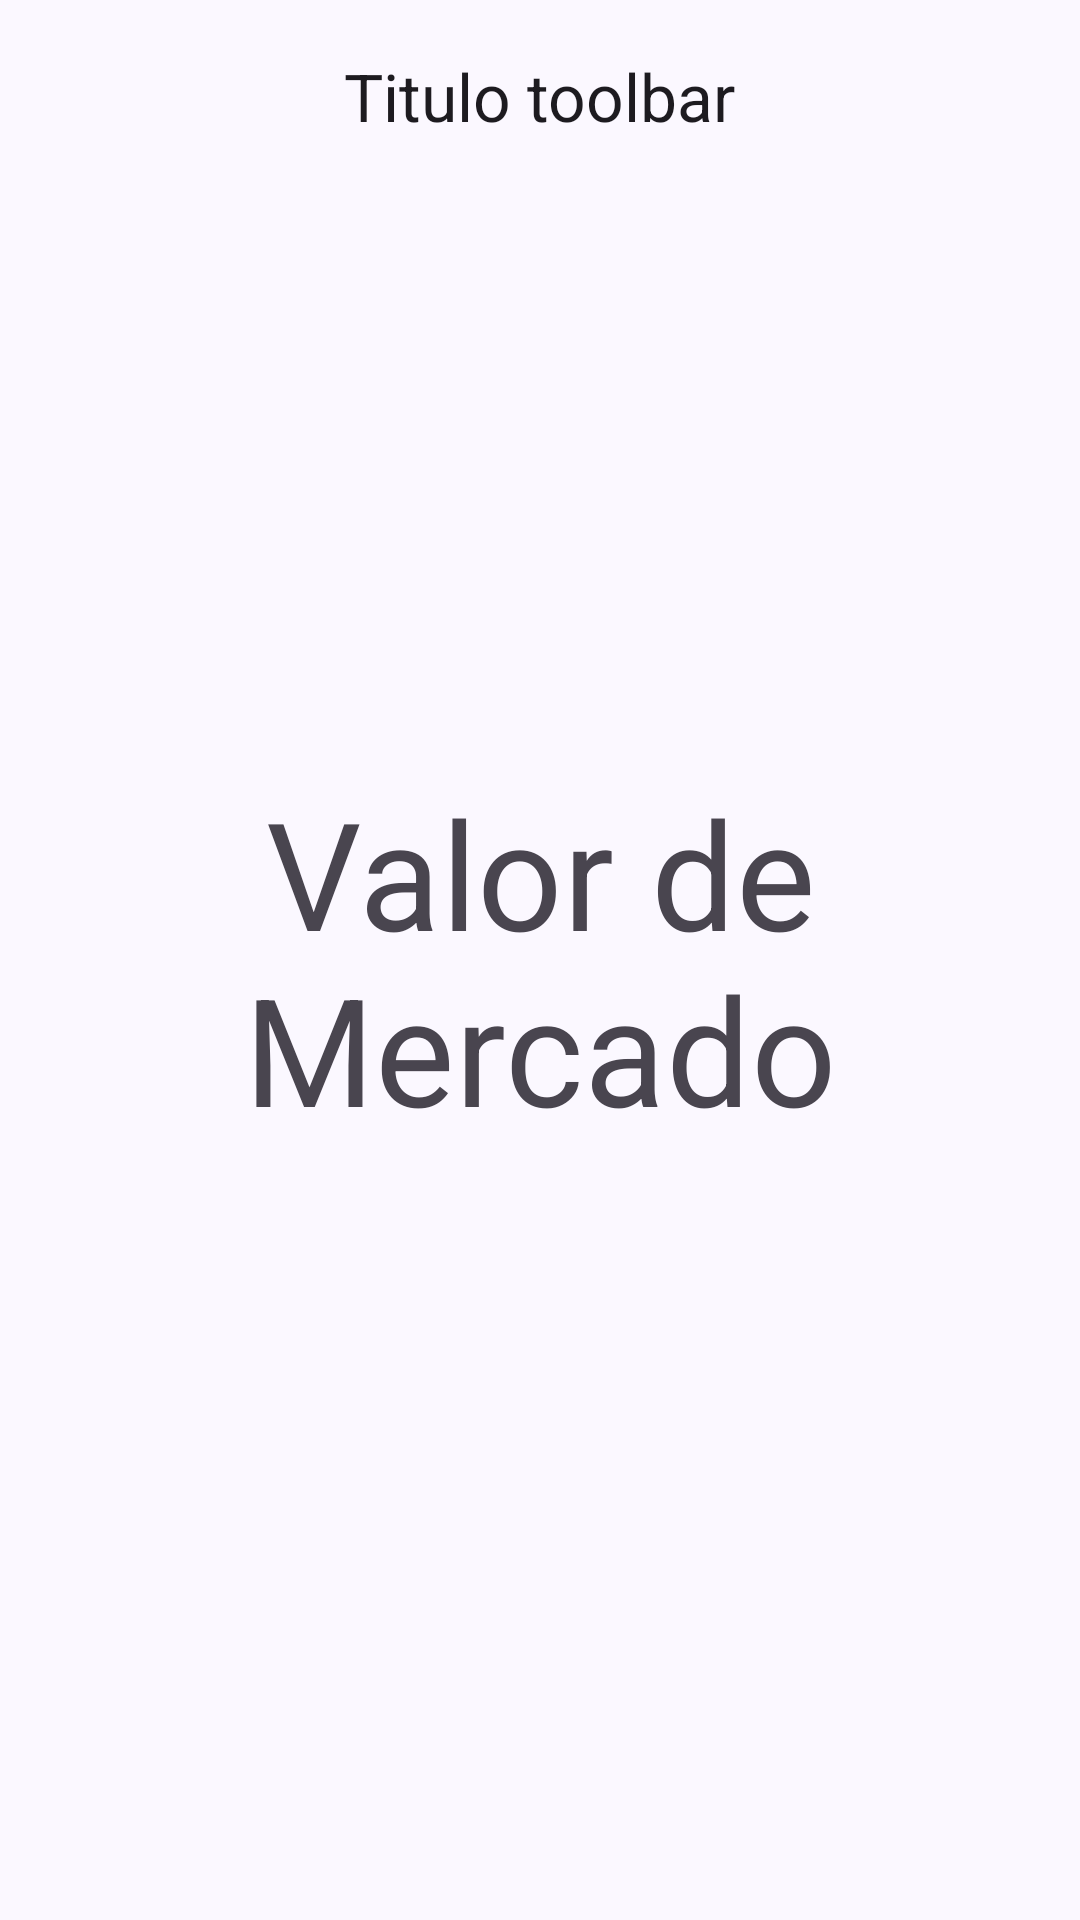

Write the Android layout XML for this screen, with the resource values it uses.
<!-- AndroidManifest.xml: application theme AppTheme -->
<!-- res/layout/fragment_market_value.xml -->
<?xml version="1.0" encoding="utf-8"?>
<androidx.constraintlayout.widget.ConstraintLayout xmlns:android="http://schemas.android.com/apk/res/android"
    xmlns:app="http://schemas.android.com/apk/res-auto"
    android:id="@+id/market_value"
    android:layout_width="match_parent"
    android:layout_height="match_parent">

    <include
        android:id="@+id/market_value_toolbar"
        layout="@layout/view_toolbar" />

    <TextView
        android:layout_width="wrap_content"
        android:layout_height="wrap_content"
        android:gravity="center"
        android:text="@string/valor_mercado"
        android:textSize="50sp"
        app:layout_constraintBottom_toBottomOf="parent"
        app:layout_constraintEnd_toEndOf="parent"
        app:layout_constraintStart_toStartOf="parent"
        app:layout_constraintTop_toTopOf="parent" />
</androidx.constraintlayout.widget.ConstraintLayout>
<!-- res/layout/view_toolbar.xml (included above) -->
<?xml version="1.0" encoding="utf-8"?>
<com.google.android.material.appbar.AppBarLayout xmlns:android="http://schemas.android.com/apk/res/android"
    xmlns:app="http://schemas.android.com/apk/res-auto"
    xmlns:tools="http://schemas.android.com/tools"
    android:layout_width="match_parent"
    android:layout_height="wrap_content">

    <com.google.android.material.appbar.MaterialToolbar
        android:id="@+id/toolbar"
        android:layout_width="match_parent"
        android:layout_height="wrap_content"
        android:minHeight="?attr/actionBarSize"
        app:titleCentered="true"
        tools:title="Titulo toolbar">

        <ImageView
            android:id="@+id/img_toolbar"
            android:layout_width="wrap_content"
            android:layout_height="wrap_content"
            android:layout_gravity="end"
            android:padding="@dimen/usual_padding" />

    </com.google.android.material.appbar.MaterialToolbar>
</com.google.android.material.appbar.AppBarLayout>
<!-- resources referenced by this layout -->
<resources>
  <string name="valor_mercado">Valor de Mercado</string>
  <color name="md_theme_onPrimaryContainer">#3D4279</color>
  <color name="md_theme_onPrimary">#FFFFFF</color>
  <color name="md_theme_primaryContainer">#E0E0FF</color>
  <color name="md_theme_secondary">#5C5D72</color>
  <color name="md_theme_onSecondary">#FFFFFF</color>
  <color name="md_theme_secondaryContainer">#E1E0F9</color>
  <color name="md_theme_onSecondaryContainer">#444559</color>
  <color name="md_theme_tertiary">#78536B</color>
  <color name="md_theme_onTertiary">#FFFFFF</color>
  <color name="md_theme_tertiaryContainer">#FFD7EE</color>
  <color name="md_theme_onTertiaryContainer">#5E3C53</color>
  <color name="md_theme_error">#BA1A1A</color>
  <color name="md_theme_onError">#FFFFFF</color>
  <color name="md_theme_errorContainer">#FFDAD6</color>
  <color name="md_theme_onErrorContainer">#93000A</color>
  <color name="md_theme_background">#FBF8FF</color>
  <color name="md_theme_onBackground">#1B1B21</color>
  <color name="md_theme_surface">#FBF8FF</color>
  <color name="md_theme_onSurface">#1B1B21</color>
  <color name="md_theme_surfaceVariant">#E3E1EC</color>
  <color name="md_theme_onSurfaceVariant">#46464F</color>
  <color name="md_theme_outline">#777680</color>
  <color name="md_theme_outlineVariant">#C7C5D0</color>
  <color name="md_theme_inverseSurface">#303036</color>
  <color name="md_theme_inverseOnSurface">#F2EFF7</color>
  <color name="md_theme_inversePrimary">#BEC2FF</color>
  <color name="md_theme_primaryFixed">#E0E0FF</color>
  <color name="md_theme_onPrimaryFixed">#10144B</color>
  <color name="md_theme_primaryFixedDim">#BEC2FF</color>
  <color name="md_theme_onPrimaryFixedVariant">#3D4279</color>
  <color name="md_theme_secondaryFixed">#E1E0F9</color>
  <color name="md_theme_onSecondaryFixed">#191A2C</color>
  <color name="md_theme_secondaryFixedDim">#C5C4DD</color>
  <color name="md_theme_onSecondaryFixedVariant">#444559</color>
  <color name="md_theme_tertiaryFixed">#FFD7EE</color>
  <color name="md_theme_onTertiaryFixed">#2E1126</color>
  <color name="md_theme_tertiaryFixedDim">#E7B9D5</color>
  <color name="md_theme_onTertiaryFixedVariant">#5E3C53</color>
  <color name="md_theme_surfaceDim">#DBD9E0</color>
  <color name="md_theme_surfaceBright">#FBF8FF</color>
  <color name="md_theme_surfaceContainerLowest">#FFFFFF</color>
  <color name="md_theme_surfaceContainerLow">#F5F2FA</color>
  <color name="md_theme_surfaceContainer">#EFEDF4</color>
  <color name="md_theme_surfaceContainerHigh">#EAE7EF</color>
  <color name="md_theme_surfaceContainerHighest">#E4E1E9</color>
</resources>
